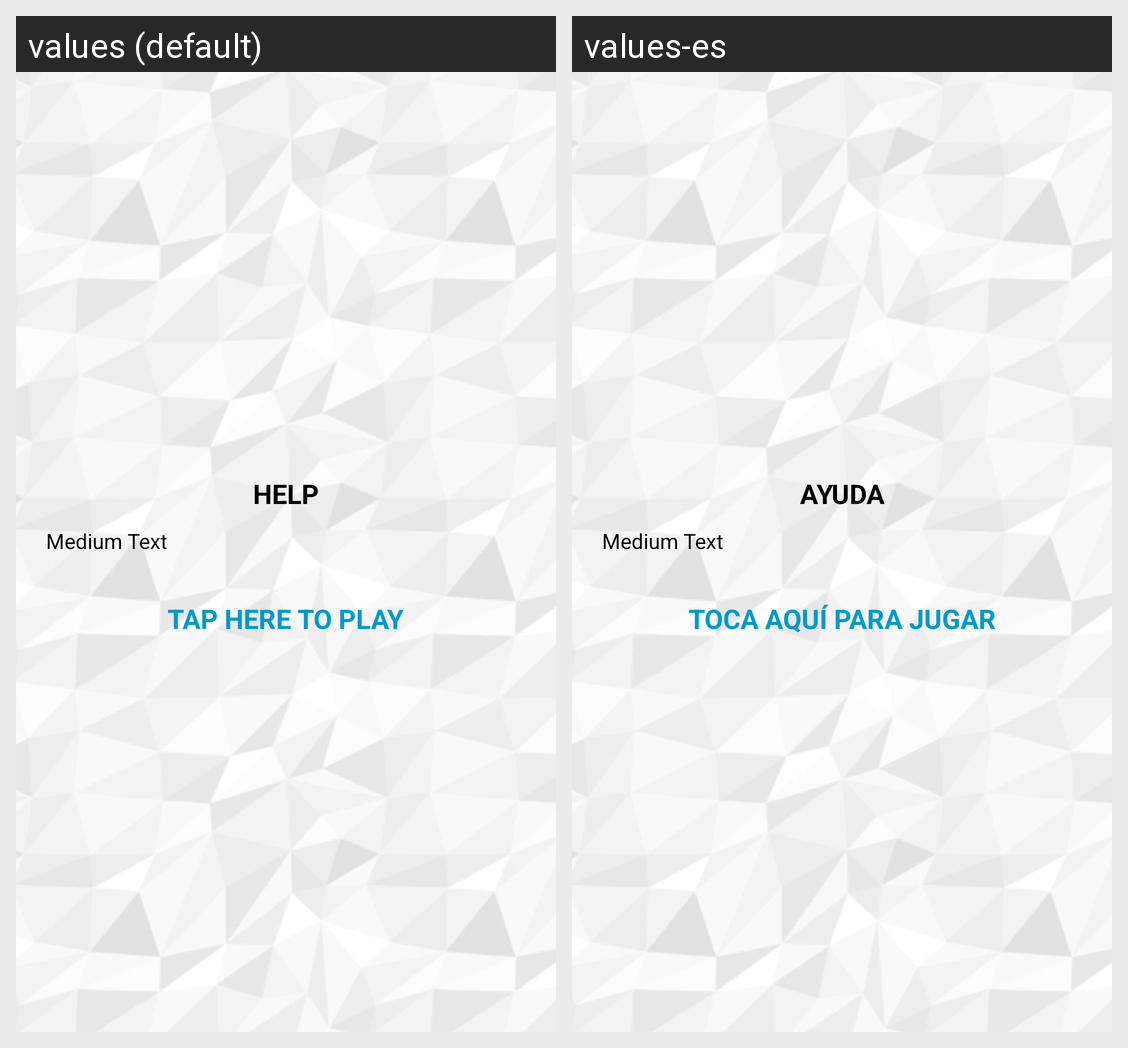

This grid shows one Android layout under two languages. Give, for every string resource on the screen, its name, the default text and each shown locale's text.
Android screen res/layout/help_overlay.xml rendered under 2 locales, left to right: values (default), values-es. Device: Nexus 5 (rendered at 1080×1920; each locale shown at half size, 540×960, under a caption strip naming it); theme AppTheme.
Strings drawn on this screen, with the default value and each locale's value (text and hints the layout hard-codes, and strings that could not be matched under every locale, appear in the picture but are not listed):

help_title
  values: HELP
  values-es: AYUDA

help_button
  values: TAP HERE TO PLAY
  values-es: TOCA AQUÍ PARA JUGAR
